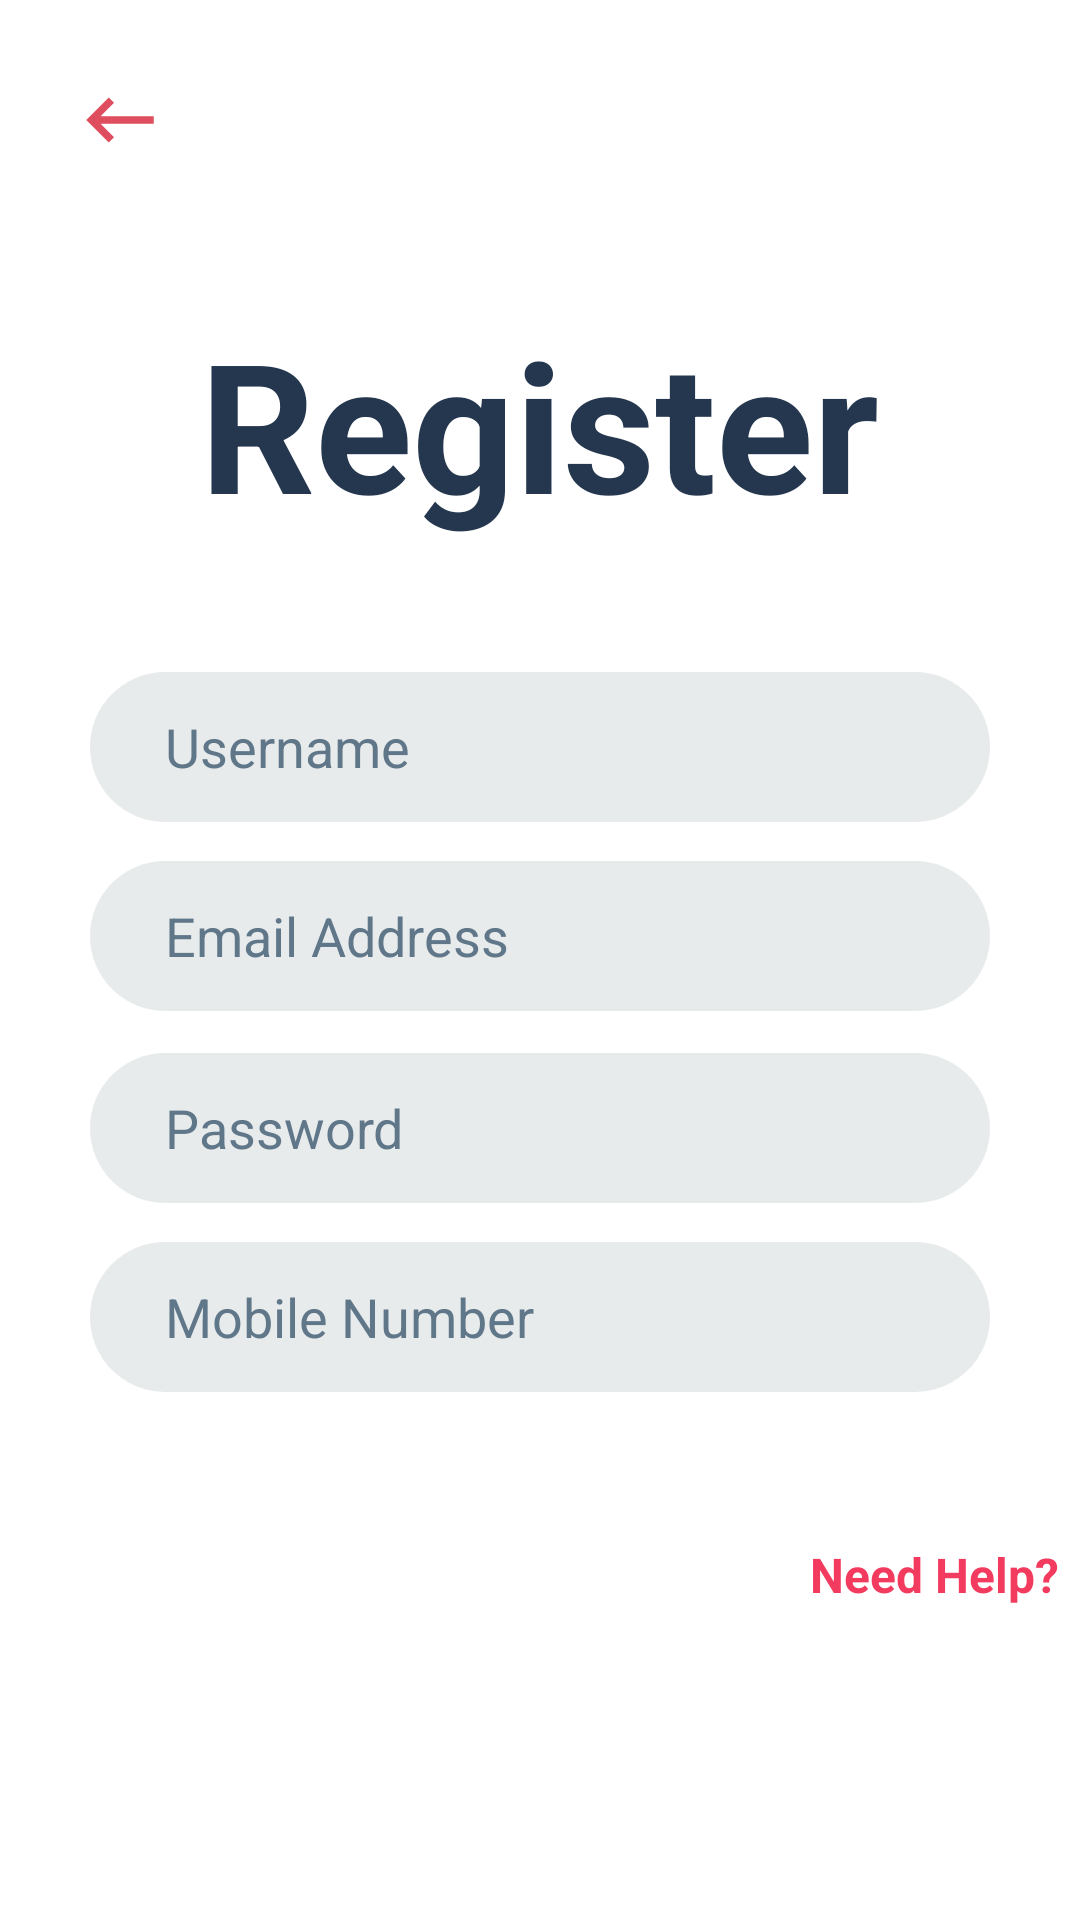

This screen was rendered from an Android layout file. Write that file and the resources it references.
<!-- AndroidManifest.xml: application theme AppTheme -->
<!-- res/layout/activity_register.xml -->
<?xml version="1.0" encoding="utf-8"?>
<RelativeLayout xmlns:android="http://schemas.android.com/apk/res/android"
    xmlns:app="http://schemas.android.com/apk/res-auto"
    xmlns:tools="http://schemas.android.com/tools"
    android:layout_width="match_parent"
    android:layout_height="match_parent"
    tools:context=".RegisterActivity"
    android:background="@color/background_color">

    <ImageView
        android:id="@+id/backEntry"
        android:layout_width="30dp"
        android:layout_height="30dp"
        android:layout_alignParentLeft="true"
        android:layout_alignParentTop="true"
        android:layout_marginLeft="25dp"
        android:layout_marginTop="25dp"
        android:background="@drawable/ic_keyboard_backspace_black_24dp" />


    <Button
        android:id="@+id/register"
        android:layout_width="153dp"
        android:layout_height="wrap_content"
        android:layout_alignParentLeft="true"
        android:layout_alignParentTop="true"
        android:layout_marginLeft="55dp"
        android:layout_marginTop="497dp"
        android:background="@drawable/button"
        android:backgroundTint="@color/red"
        android:text="Register"
        android:textAllCaps="false"
        android:textColor="@color/text_white"
        android:textSize="25sp" />

    <TextView
        android:layout_width="wrap_content"
        android:layout_height="wrap_content"
        android:layout_alignParentStart="true"
        android:layout_alignParentLeft="true"
        android:layout_alignParentTop="true"
        android:layout_marginStart="270dp"
        android:layout_marginLeft="270dp"
        android:layout_marginTop="514dp"
        android:text="Need Help?"
        android:textColor="@color/red"
        android:textSize="16dp"
        android:textStyle="bold" />

    <TextView
        android:layout_width="wrap_content"
        android:layout_height="wrap_content"
        android:layout_alignParentTop="true"
        android:layout_centerHorizontal="true"
        android:layout_marginTop="101dp"
        android:text="Register"
        android:textColor="@color/title_color"
        android:textSize="60sp"
        android:textStyle="bold" />

    <EditText
        android:id="@+id/username"
        android:layout_width="300dp"
        android:layout_height="50sp"
        android:layout_alignParentTop="true"
        android:layout_centerHorizontal="true"
        android:layout_marginTop="224dp"
        android:background="@drawable/input_field"
        android:ems="10"
        android:hint="Username"
        android:inputType="textPersonName"
        android:textColorHint="@color/gray" />

    <EditText
        android:id="@+id/password"
        android:layout_width="300dp"
        android:layout_height="50sp"
        android:layout_alignParentTop="true"
        android:layout_centerHorizontal="true"
        android:layout_marginTop="351dp"
        android:background="@drawable/input_field"
        android:ems="10"
        android:hint="Password"
        android:inputType="textPassword"
        android:textColorHint="@color/gray" />

    <EditText
        android:id="@+id/mobile"
        android:layout_width="300dp"
        android:layout_height="50sp"
        android:layout_alignParentTop="true"
        android:layout_centerHorizontal="true"
        android:layout_marginTop="414dp"
        android:background="@drawable/input_field"
        android:ems="10"
        android:hint="Mobile Number"
        android:inputType="number"
        android:textColorHint="@color/gray" />

    <EditText
        android:id="@+id/email"
        android:layout_width="300dp"
        android:layout_height="50sp"
        android:layout_alignParentTop="true"
        android:layout_centerHorizontal="true"
        android:layout_marginTop="287dp"
        android:background="@drawable/input_field"
        android:ems="10"
        android:hint="Email Address"
        android:inputType="textPersonName"
        android:textColorHint="@color/gray" />


</RelativeLayout>
<!-- resources referenced by this layout -->
<resources>
  <color name="background_color">#fff</color>
  <color name="gray">#60778A</color>
  <color name="red">#f23b5f</color>
  <color name="text_white">#fff</color>
  <color name="title_color">#24374E</color>
  <!-- drawable ic_keyboard_backspace_black_24dp (drawable) -->
  <vector android:height="24dp" android:tint="#DF4E5F"
      android:viewportHeight="24.0" android:viewportWidth="24.0"
      android:width="24dp" xmlns:android="http://schemas.android.com/apk/res/android">
      <path android:fillColor="#FF000000" android:pathData="M21,11H6.83l3.58,-3.59L9,6l-6,6 6,6 1.41,-1.41L6.83,13H21z"/>
  </vector>
  <!-- drawable input_field (drawable) -->
  <?xml version="1.0" encoding="utf-8"?>
  <shape xmlns:android="http://schemas.android.com/apk/res/android">
      <corners android:radius="50sp"/>
      <solid android:color="@color/light_gray"/>
      <padding android:left="25sp"/>
  </shape>
  <style name="AppTheme" parent="Theme.AppCompat.Light.NoActionBar">
          
          <item name="colorPrimary">@color/colorPrimary</item>
          <item name="colorPrimaryDark">@color/colorPrimaryDark</item>
          <item name="colorAccent">@color/colorAccent</item>
          <item name="windowNoTitle">true</item>
          <item name="windowActionBar">false</item>
      </style>
  <color name="light_gray">#e8ebec</color>
  <color name="colorPrimary">#24374E</color>
  <color name="colorPrimaryDark">#24374E</color>
  <color name="colorAccent">#d81b60</color>
</resources>
